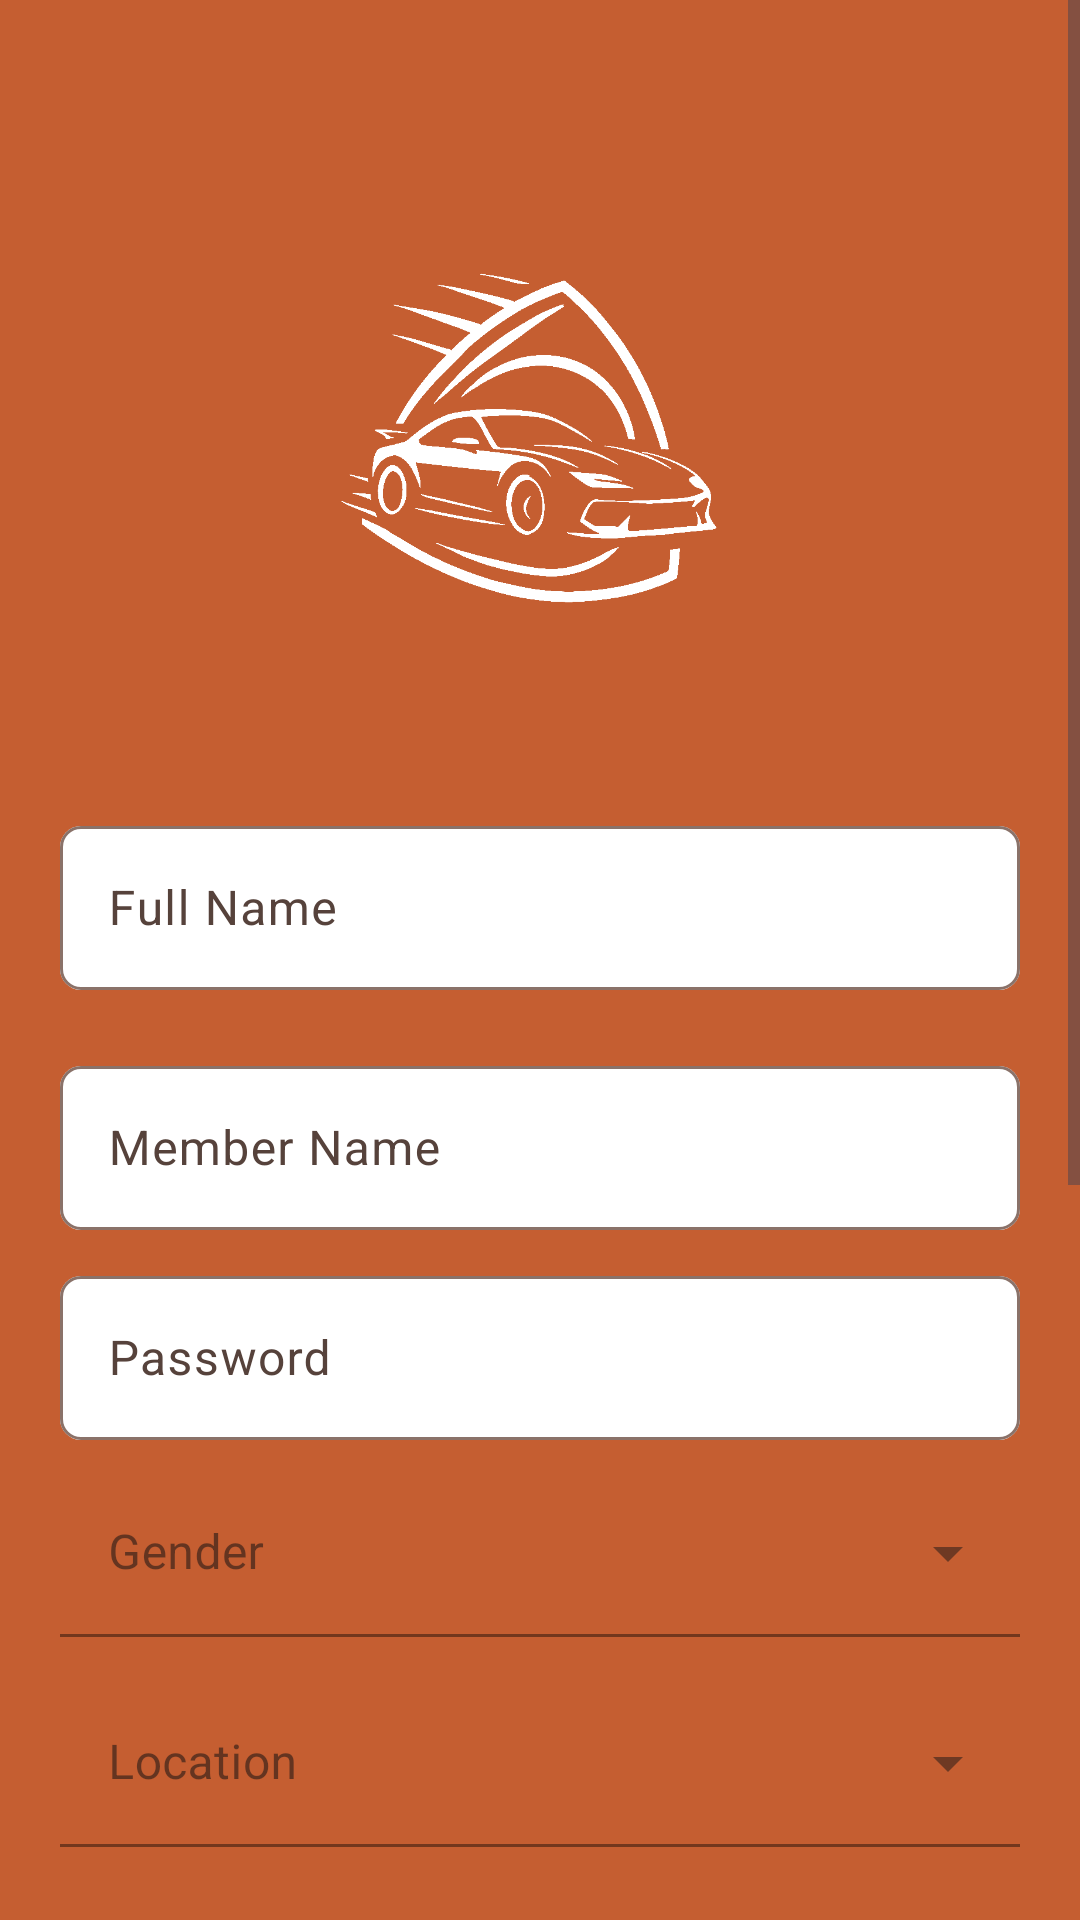

Produce the Android XML layout that renders to this screen, including the resource entries it uses.
<!-- AndroidManifest.xml: application theme Theme.RevUp -->
<!-- res/layout/activity_register.xml -->
<?xml version="1.0" encoding="utf-8"?>
<androidx.constraintlayout.widget.ConstraintLayout xmlns:android="http://schemas.android.com/apk/res/android"
    xmlns:app="http://schemas.android.com/apk/res-auto"
    xmlns:tools="http://schemas.android.com/tools"
    android:id="@+id/main"
    android:layout_width="match_parent"
    android:layout_height="match_parent"
    tools:context=".ACTIVITIES.RegisterActivity"
    android:background="@color/main">

    <ScrollView
        android:layout_width="match_parent"
        android:layout_height="match_parent">

        <LinearLayout
            android:layout_width="match_parent"
            android:layout_height="match_parent"
            android:gravity="center_horizontal"
            android:orientation="vertical">

            <ImageView
                android:id="@+id/registerActivity_imageLogo"
                android:layout_width="200dp"
                android:layout_height="200dp"
                android:layout_marginTop="50dp"
                android:src="@drawable/logo"/>

            <com.google.android.material.textfield.TextInputLayout
                android:id="@+id/registerActivity_layoutNameTextField"
                android:layout_width="match_parent"
                android:layout_height="60dp"
                android:layout_marginHorizontal="20dp"
                android:layout_marginTop="20dp"
                app:boxCornerRadiusBottomEnd="7dp"
                app:boxCornerRadiusBottomStart="7dp"
                app:boxCornerRadiusTopEnd="7dp"
                app:boxCornerRadiusTopStart="7dp"
                app:boxBackgroundColor="@color/white">

                <com.google.android.material.textfield.TextInputEditText
                    android:id="@+id/registerActivity_nameTextField"
                    android:layout_width="match_parent"
                    android:layout_height="match_parent"
                    android:hint="Full Name" />
            </com.google.android.material.textfield.TextInputLayout>


            <com.google.android.material.textfield.TextInputLayout
                android:id="@+id/registerActivity_layoutUsernameTextField"
                android:layout_width="match_parent"
                android:layout_height="60dp"
                android:layout_marginHorizontal="20dp"
                android:layout_marginTop="20dp"
                app:boxCornerRadiusBottomEnd="7dp"
                app:boxCornerRadiusBottomStart="7dp"
                app:boxCornerRadiusTopEnd="7dp"
                app:boxCornerRadiusTopStart="7dp"
                app:boxBackgroundColor="@color/white">

                <com.google.android.material.textfield.TextInputEditText
                    android:id="@+id/registerActivity_usernameTextField"
                    android:layout_width="match_parent"
                    android:layout_height="match_parent"
                    android:hint="Member Name" />
            </com.google.android.material.textfield.TextInputLayout>


            <com.google.android.material.textfield.TextInputLayout
                android:id="@+id/registerActivity_layoutPasswordTextField"
                android:layout_width="match_parent"
                android:layout_height="60dp"
                android:layout_marginHorizontal="20dp"
                android:layout_marginTop="10dp"
                app:boxCornerRadiusBottomEnd="7dp"
                app:boxCornerRadiusBottomStart="7dp"
                app:boxCornerRadiusTopEnd="7dp"
                app:boxCornerRadiusTopStart="7dp"
                app:boxBackgroundColor="@color/white">

                <com.google.android.material.textfield.TextInputEditText
                    android:id="@+id/registerActivity_passwordTextField"
                    android:layout_width="match_parent"
                    android:layout_height="match_parent"
                    android:hint="Password"
                    android:inputType="textPassword" />
            </com.google.android.material.textfield.TextInputLayout>


            <com.google.android.material.textfield.TextInputLayout
                android:id="@+id/registerActivity_layoutGenderTextField"
                app:boxCornerRadiusTopEnd="7dp"
                app:boxCornerRadiusTopStart="7dp"
                android:layout_marginTop="10dp"
                style="@style/Widget.MaterialComponents.TextInputLayout.FilledBox.ExposedDropdownMenu"
                android:layout_width="match_parent"
                app:boxStrokeColor="@color/black"
                android:layout_height="60dp"
                android:layout_marginHorizontal="20dp"
                android:hint="Gender"
                >

                <AutoCompleteTextView
                    android:layout_width="match_parent"
                    android:backgroundTint="@android:color/transparent"
                    android:layout_height="wrap_content"
                    android:id="@+id/registerActivity_GenderTextField"
                    android:inputType="none"
                    />

            </com.google.android.material.textfield.TextInputLayout>

            <com.google.android.material.textfield.TextInputLayout
                android:id="@+id/registerActivity_layoutLocationTextField"
                app:boxCornerRadiusTopEnd="7dp"
                app:boxCornerRadiusTopStart="7dp"
                android:layout_marginTop="10dp"
                style="@style/Widget.MaterialComponents.TextInputLayout.FilledBox.ExposedDropdownMenu"
                android:layout_width="match_parent"
                app:boxStrokeColor="@color/black"
                android:layout_height="60dp"
                android:layout_marginHorizontal="20dp"
                android:hint="Location">

                <AutoCompleteTextView
                    android:layout_width="match_parent"
                    android:backgroundTint="@android:color/transparent"
                    android:layout_height="wrap_content"
                    android:id="@+id/registerActivity_LocationTextField"
                    />

            </com.google.android.material.textfield.TextInputLayout>

            <com.google.android.material.textfield.TextInputLayout
                android:id="@+id/registerActivity_layoutEmailTextField"
                android:layout_width="match_parent"
                android:layout_height="60dp"
                android:layout_marginHorizontal="20dp"
                android:layout_marginTop="20dp"
                app:boxCornerRadiusBottomEnd="7dp"
                app:boxCornerRadiusBottomStart="7dp"
                app:boxCornerRadiusTopEnd="7dp"
                app:boxCornerRadiusTopStart="7dp"
                app:boxBackgroundColor="@color/white">

                <com.google.android.material.textfield.TextInputEditText
                    android:id="@+id/registerActivity_emailTextField"
                    android:layout_width="match_parent"
                    android:layout_height="match_parent"
                    android:hint="Email" />
            </com.google.android.material.textfield.TextInputLayout>

            <com.google.android.material.textfield.TextInputLayout
                android:id="@+id/registerActivity_layoutDateofBirthTextField"
                android:layout_width="match_parent"
                android:layout_height="60dp"
                android:layout_marginHorizontal="20dp"
                android:layout_marginTop="20dp"
                app:boxCornerRadiusBottomEnd="7dp"
                app:boxCornerRadiusBottomStart="7dp"
                app:boxCornerRadiusTopEnd="7dp"
                app:boxCornerRadiusTopStart="7dp"
                app:endIconDrawable="@drawable/baseline_calendar_month_24"
                app:endIconMode="custom"
                app:boxBackgroundColor="@color/white">

                <com.google.android.material.textfield.TextInputEditText
                    android:id="@+id/registerActivity_dateofbirthTextField"
                    android:layout_width="match_parent"
                    android:layout_height="match_parent"
                    android:hint="Date of Birth" />
            </com.google.android.material.textfield.TextInputLayout>

            <com.google.android.material.button.MaterialButton
                android:id="@+id/registerActivity_btnregister"
                android:layout_width="match_parent"
                android:layout_height="wrap_content"
                android:layout_marginTop="30dp"
                android:layout_marginHorizontal="30dp"
                android:text="Create Account"
                app:cornerRadius="5dp" />

            <LinearLayout
                android:layout_width="wrap_content"
                android:layout_height="wrap_content"
                android:layout_marginTop="10dp"
                android:orientation="horizontal">

                <TextView
                    android:layout_width="wrap_content"
                    android:layout_height="wrap_content"
                    android:text="Have an account already? " />

                <TextView
                    android:id="@+id/registerActivity_btnLogIn"
                    android:layout_width="wrap_content"
                    android:layout_height="wrap_content"
                    android:text="Log In"
                    android:textColor="#00D2FF"
                    android:textStyle="bold" />
            </LinearLayout>
            <Space
                android:layout_width="match_parent"
                android:layout_height="150dp"/>
        </LinearLayout>

    </ScrollView>

</androidx.constraintlayout.widget.ConstraintLayout>
<!-- resources referenced by this layout -->
<resources>
  <color name="black">#FF000000</color>
  <color name="main">#c55e31</color>
  <color name="white">#FFFFFFFF</color>
  <style name="Theme.RevUp" parent="Base.Theme.RevUp" />
  <color name="md_theme_primary">#9B3F14</color>
  <color name="md_theme_onPrimary">#FFFFFF</color>
  <color name="md_theme_primaryContainer">#BB572A</color>
  <color name="md_theme_onPrimaryContainer">#FFFBFF</color>
  <color name="md_theme_secondary">#84523D</color>
  <color name="md_theme_onSecondary">#FFFFFF</color>
  <color name="md_theme_secondaryContainer">#FDBAA0</color>
  <color name="md_theme_onSecondaryContainer">#794834</color>
  <color name="md_theme_tertiary">#676000</color>
  <color name="md_theme_onTertiary">#FFFFFF</color>
  <color name="md_theme_tertiaryContainer">#B9AE39</color>
  <color name="md_theme_onTertiaryContainer">#464100</color>
  <color name="md_theme_error">#BA1A1A</color>
  <color name="md_theme_onError">#FFFFFF</color>
  <color name="md_theme_errorContainer">#FFDAD6</color>
  <color name="md_theme_onErrorContainer">#93000A</color>
  <color name="md_theme_background">#FFF8F6</color>
  <color name="md_theme_onBackground">#231916</color>
  <color name="md_theme_surface">#FFF8F6</color>
  <color name="md_theme_onSurface">#231916</color>
  <color name="md_theme_surfaceVariant">#FADCD2</color>
  <color name="md_theme_onSurfaceVariant">#56423B</color>
  <color name="md_theme_outline">#8A7269</color>
  <color name="md_theme_outlineVariant">#DDC1B6</color>
  <color name="md_theme_inverseSurface">#392E2A</color>
  <color name="md_theme_inverseOnSurface">#FFEDE7</color>
  <color name="md_theme_inversePrimary">#FFB598</color>
  <color name="md_theme_primaryFixed">#FFDBCE</color>
  <color name="md_theme_onPrimaryFixed">#370E00</color>
  <color name="md_theme_primaryFixedDim">#FFB598</color>
  <color name="md_theme_onPrimaryFixedVariant">#7F2B00</color>
  <color name="md_theme_secondaryFixed">#FFDBCE</color>
  <color name="md_theme_onSecondaryFixed">#341103</color>
  <color name="md_theme_secondaryFixedDim">#FAB79E</color>
  <color name="md_theme_onSecondaryFixedVariant">#693B28</color>
  <color name="md_theme_tertiaryFixed">#F2E66B</color>
  <color name="md_theme_onTertiaryFixed">#1F1C00</color>
  <color name="md_theme_tertiaryFixedDim">#D5C952</color>
  <color name="md_theme_onTertiaryFixedVariant">#4E4800</color>
  <color name="md_theme_surfaceDim">#E9D6CF</color>
  <color name="md_theme_surfaceBright">#FFF8F6</color>
  <color name="md_theme_surfaceContainerLowest">#FFFFFF</color>
  <color name="md_theme_surfaceContainerLow">#FFF1EC</color>
  <color name="md_theme_surfaceContainer">#FEEAE3</color>
  <color name="md_theme_surfaceContainerHigh">#F8E4DD</color>
  <color name="md_theme_surfaceContainerHighest">#F2DED8</color>
</resources>
